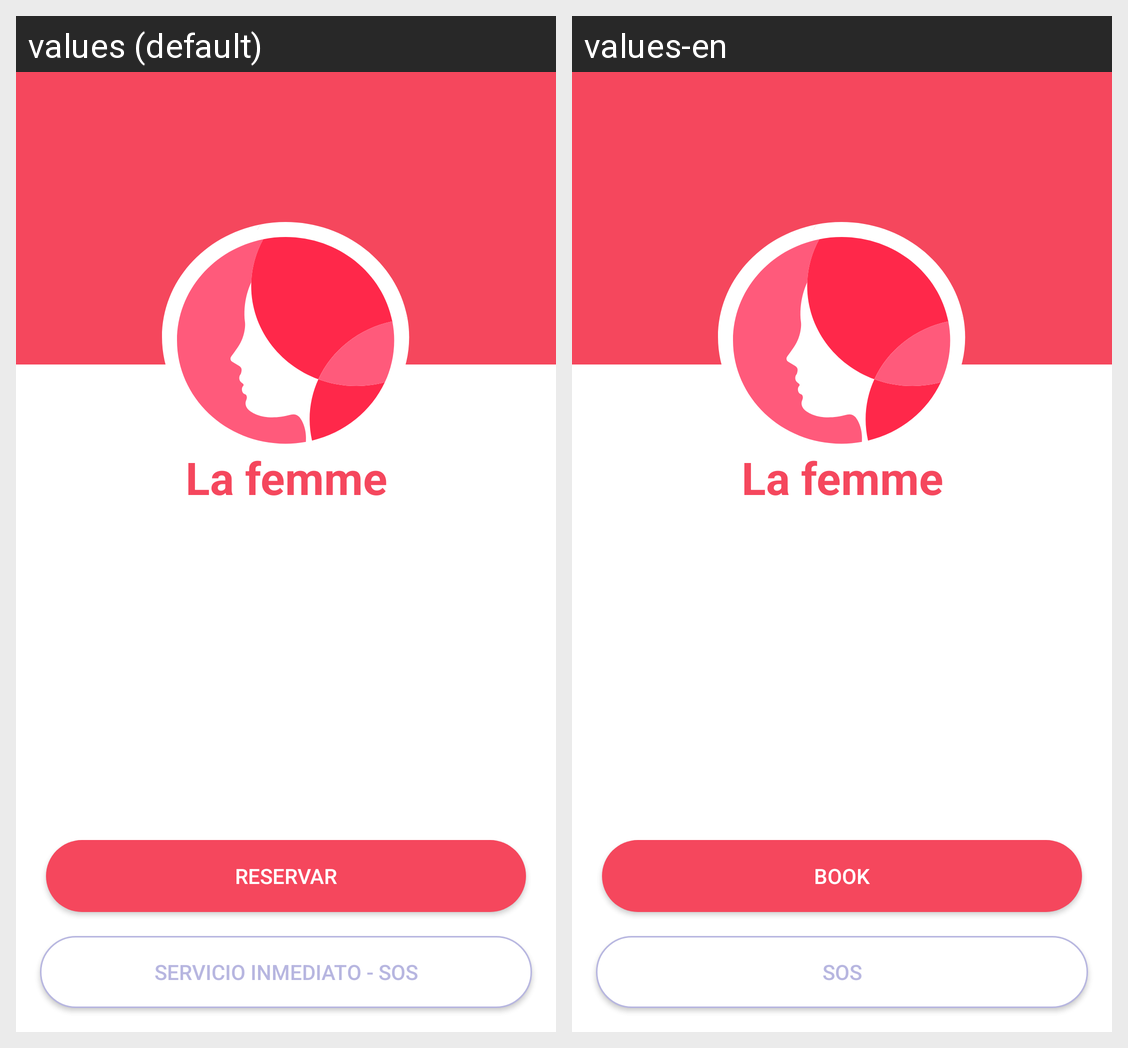

Translations of the strings shown on this Android screen, per locale in the grid:
Android screen res/layout/fragment_brand.xml rendered under 2 locales, left to right: values (default), values-en. Device: Nexus 5 (rendered at 1080×1920; each locale shown at half size, 540×960, under a caption strip naming it); theme AppTheme.
Strings drawn on this screen, with the default value and each locale's value (text and hints the layout hard-codes, and strings that could not be matched under every locale, appear in the picture but are not listed):

splash_title
  values: La femme
  values-en: La femme  [not translated; the default value is used]

schedule_label
  values: Reservar
  values-en: Book

sos_label
  values: Servicio Inmediato - SOS
  values-en: SOS
